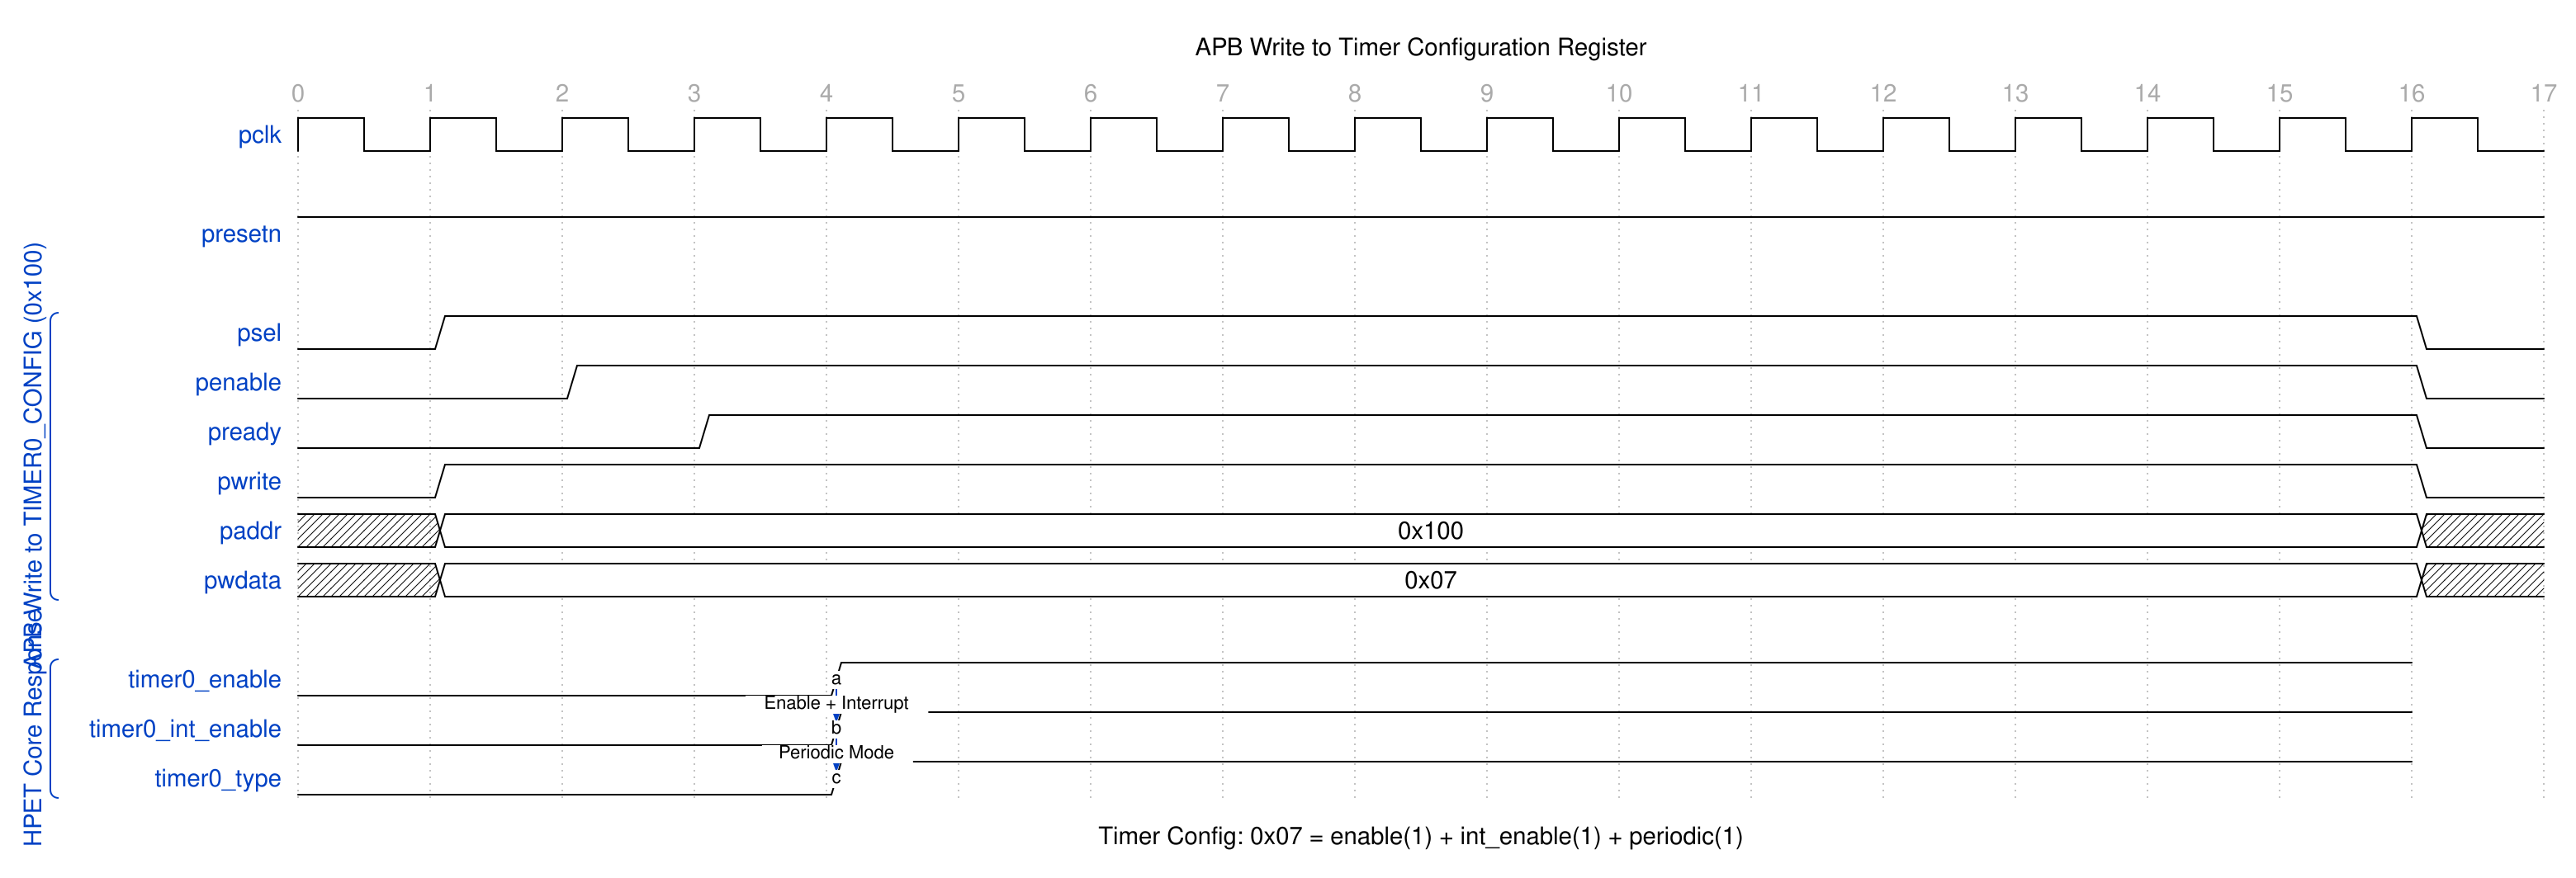

Write the WaveJSON whose rendering is this waveform diagram.

{
  "signal": [
    {
      "name": "pclk",
      "wave": "p................",
      "period": 1.0
    },
    {},
    {
      "name": "presetn",
      "wave": "1................"
    },
    {},
    [
      "APB Write to TIMER0_CONFIG (0x100)",
      {
        "name": "psel",
        "wave": "01..............0"
      },
      {
        "name": "penable",
        "wave": "0.1.............0"
      },
      {
        "name": "pready",
        "wave": "0..1............0"
      },
      {
        "name": "pwrite",
        "wave": "01..............0"
      },
      {
        "name": "paddr",
        "wave": "x2..............x",
        "data": [
          "0x100"
        ]
      },
      {
        "name": "pwdata",
        "wave": "x2..............x",
        "data": [
          "0x07"
        ]
      }
    ],
    {},
    [
      "HPET Core Response",
      {
        "name": "timer0_enable",
        "wave": "0...1...........",
        "node": "....a"
      },
      {
        "name": "timer0_int_enable",
        "wave": "0...1...........",
        "node": "....b"
      },
      {
        "name": "timer0_type",
        "wave": "0...1...........",
        "node": "....c"
      }
    ]
  ],
  "head": {
    "text": "APB Write to Timer Configuration Register",
    "tick": 0,
    "every": 1
  },
  "foot": {
    "text": "Timer Config: 0x07 = enable(1) + int_enable(1) + periodic(1)"
  },
  "config": {
    "hscale": 2
  },
  "edge": [
    "a-~>b Enable + Interrupt",
    "b-~>c Periodic Mode"
  ]
}
